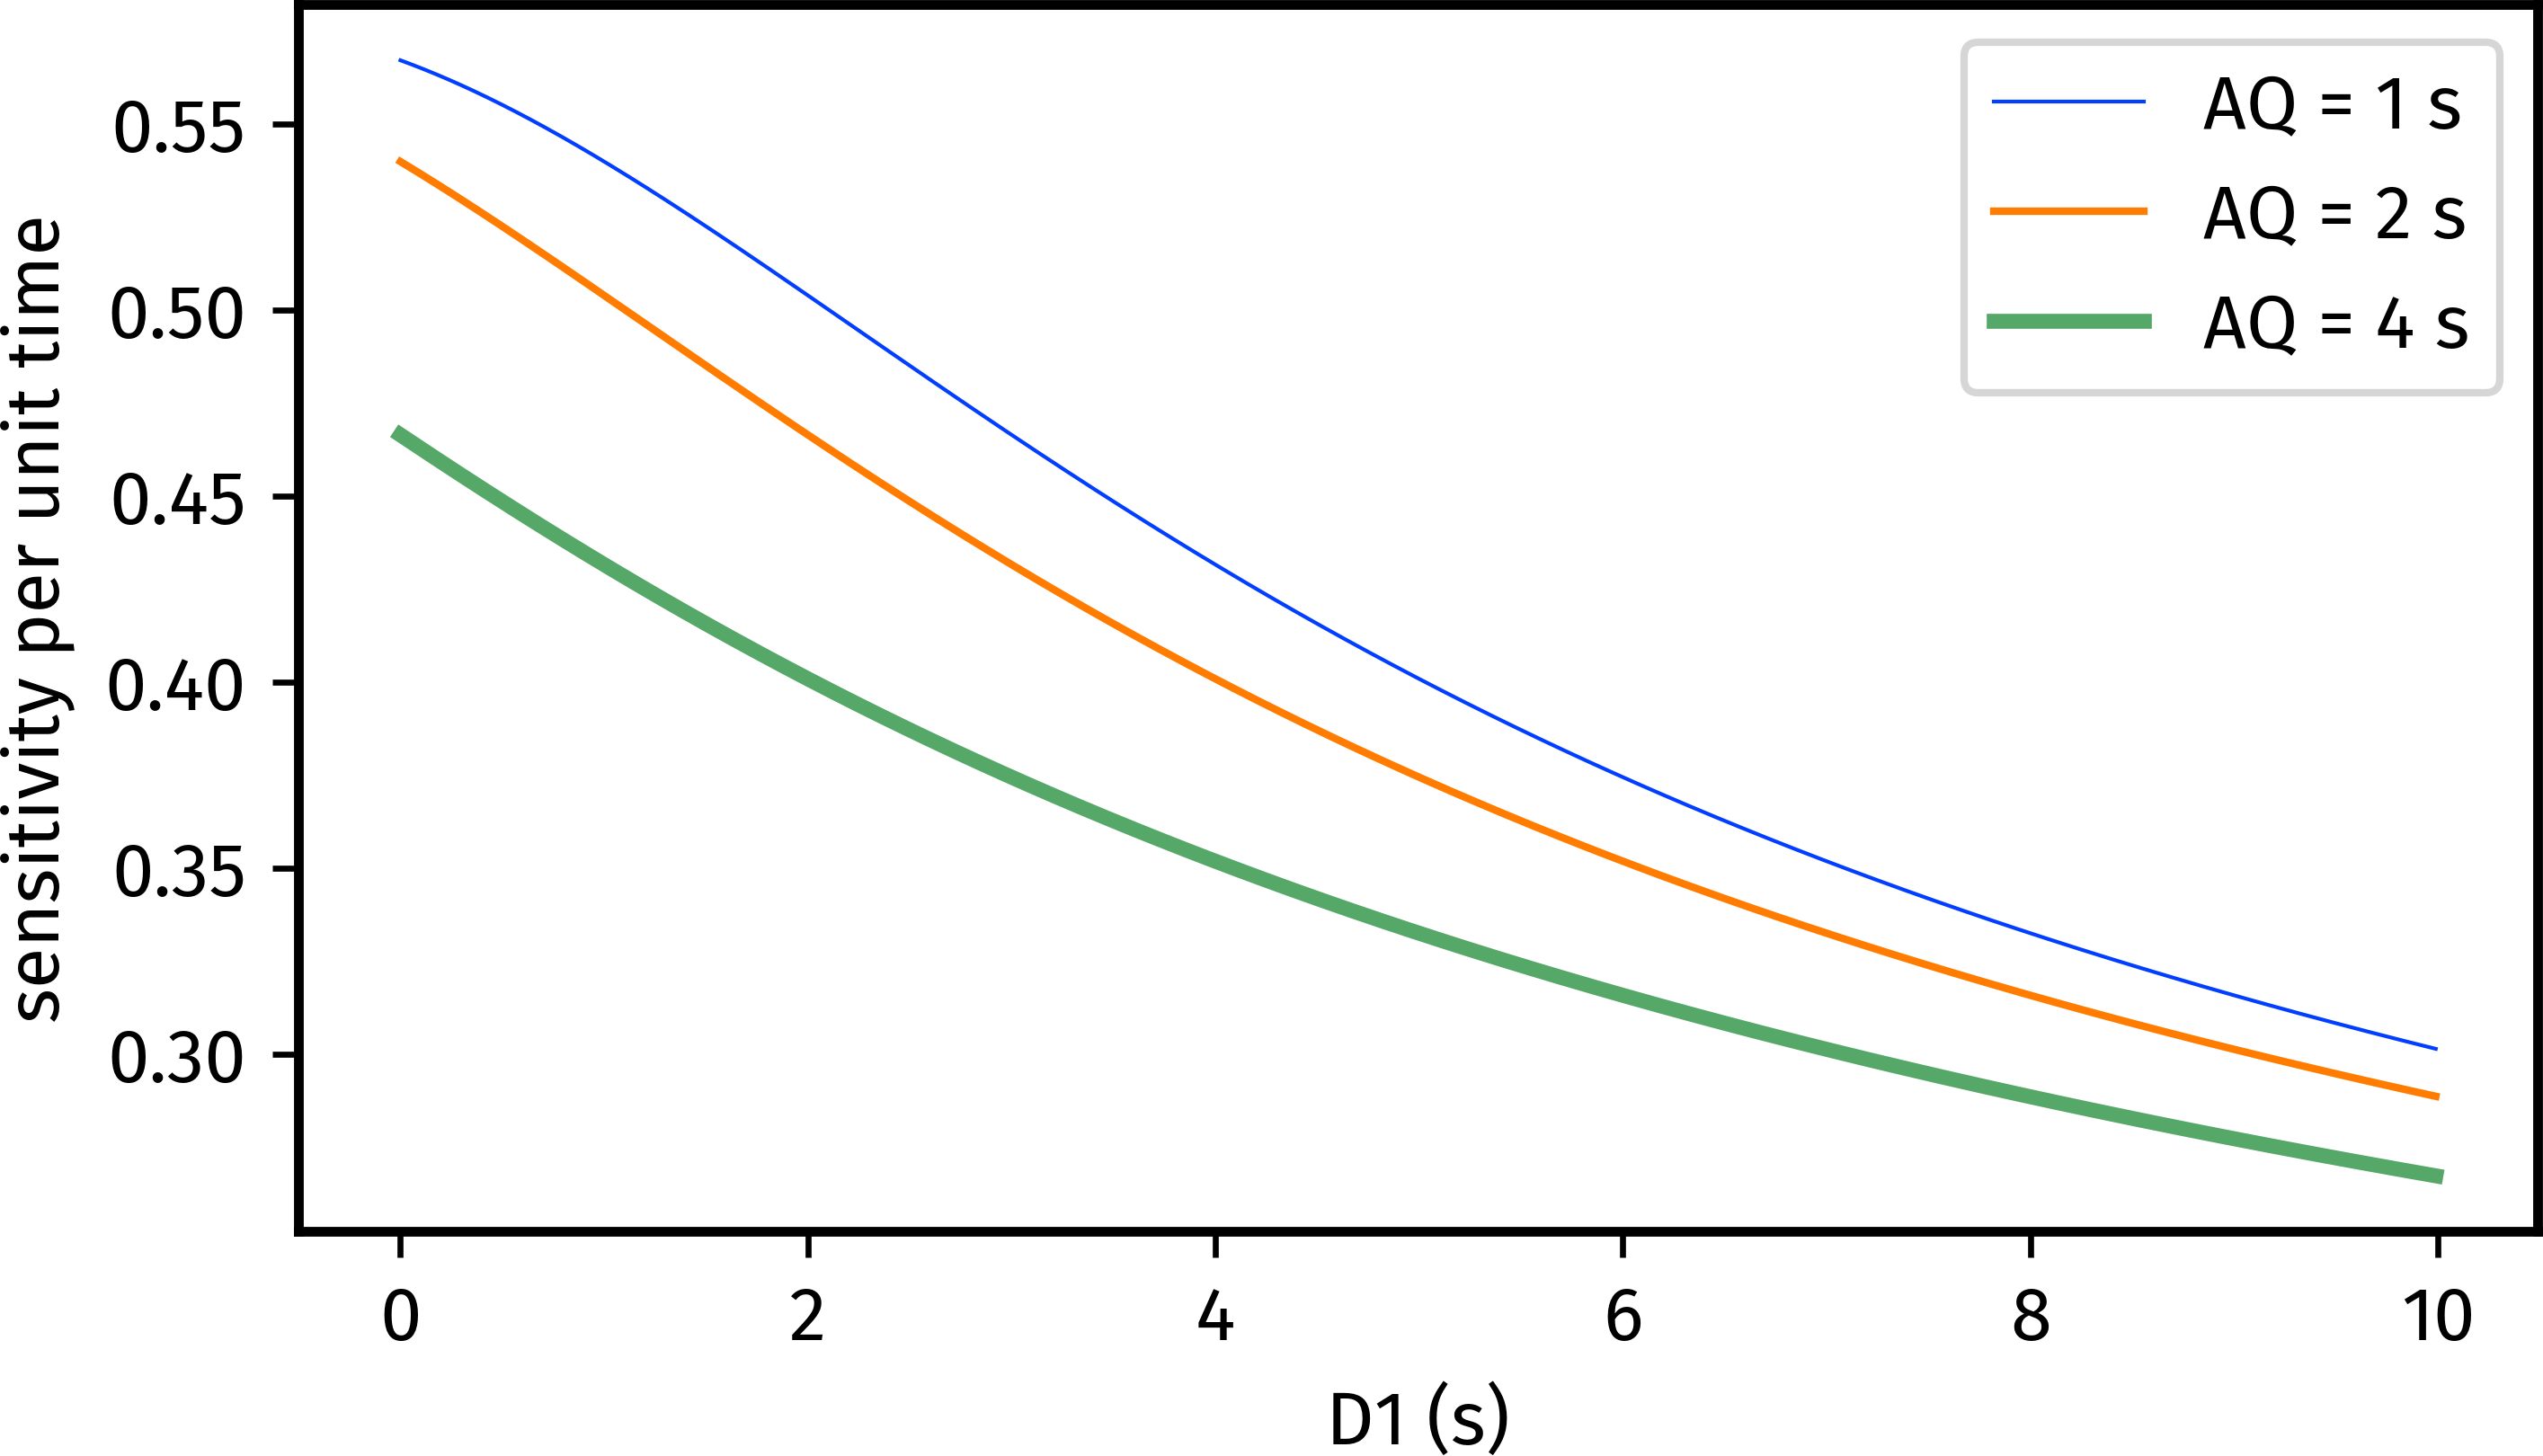

Generate this figure with Python:
from math import sqrt, exp, sin, cos, acos, degrees, radians
import aptenodytes as apt
import matplotlib.pyplot as plt
import penguins as pg

apt.thesis()


def ernst(tr, t1):
    """
    Calculates the Ernst angle for a given repetition time tr and T1 relaxation
    time. Returns an angle in degrees.
    """
    return degrees(acos(exp(-tr/t1)))


def signal(tr, t1, fa=None):
    """
    Calculates the amount of signal (as a fraction of the initial
    magnetisation) obtained from each FID, for a given repetition time tr and
    T1 relaxation time. The flip angle can be specified (in degrees); if it
    isn't, then the optimal Ernst angle is used (as calculated from tr and t1).
    """
    if fa is None:
        fa = ernst(tr, t1)
    c = exp(-tr / t1)
    alpha = (1 - c) / (1 - (c * cos(radians(fa))))
    return alpha * sin(radians(fa))


def experiment_snr(tr, t1, fa=None):
    """
    Calculates SNR for an experiment. This is the same as signal() except that
    the result is further divided by sqrt(tr) (because signal ~ time but noise
    ~ sqrt(time)).
    """
    return signal(tr, t1, fa) / sqrt(tr)


aqs = [1, 2, 4]
d1s = [0.01 * n for n in range(1000)]
t1 = 1.5

fig, ax = pg.subplots(figsize=(5, 3))
for aq in aqs:
    trs = [aq + d1 for d1 in d1s]
    experiment_snrs = [experiment_snr(tr, t1) for tr in trs]
    ax.plot(d1s, experiment_snrs, label=f"AQ = {aq} s",
            linewidth=aq/2)

ax.set(xlabel="D1 (s)", ylabel="sensitivity per unit time")
ax.legend()
pg.style_axes(ax, 'plot')

# apt.show()
apt.save(__file__)
